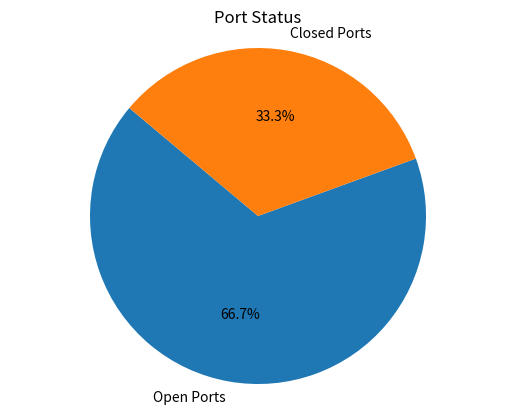

Write Python code to recreate this figure.
import matplotlib.pyplot as plt

def generate_security_report(ip_stats, port_stats):
    print("Generating security report...")
    print("IP Analysis:")
    for ip, status in ip_stats.items():
        print(f"IP {ip}: {status}")

    print("\nPort Analysis:")
    for port, status in port_stats.items():
        print(f"Port {port}: {status}")

    #sample visualization using pie chart to showcase open vs closed ports
    labels = 'Open Ports', 'Closed Ports'
    sizes = [len([p for p in port_stats if port_stats[p] == 'open']),
             len([p for p in port_stats if port_stats[p] == 'closed'])]
    plt.pie(sizes, labels=labels, autopct='%1.1f%%', startangle=140)
    plt.axis('equal')
    plt.title('Port Status')
    plt.show() #display 

if __name__ == "__main__":
    example_ip_stats = {'192.168.1.1': 'active', '8.8.8.8': 'suspicious'}
    example_port_stats = {80: 'open', 443: 'open', 22: 'closed'}
    generate_security_report(example_ip_stats, example_port_stats)
